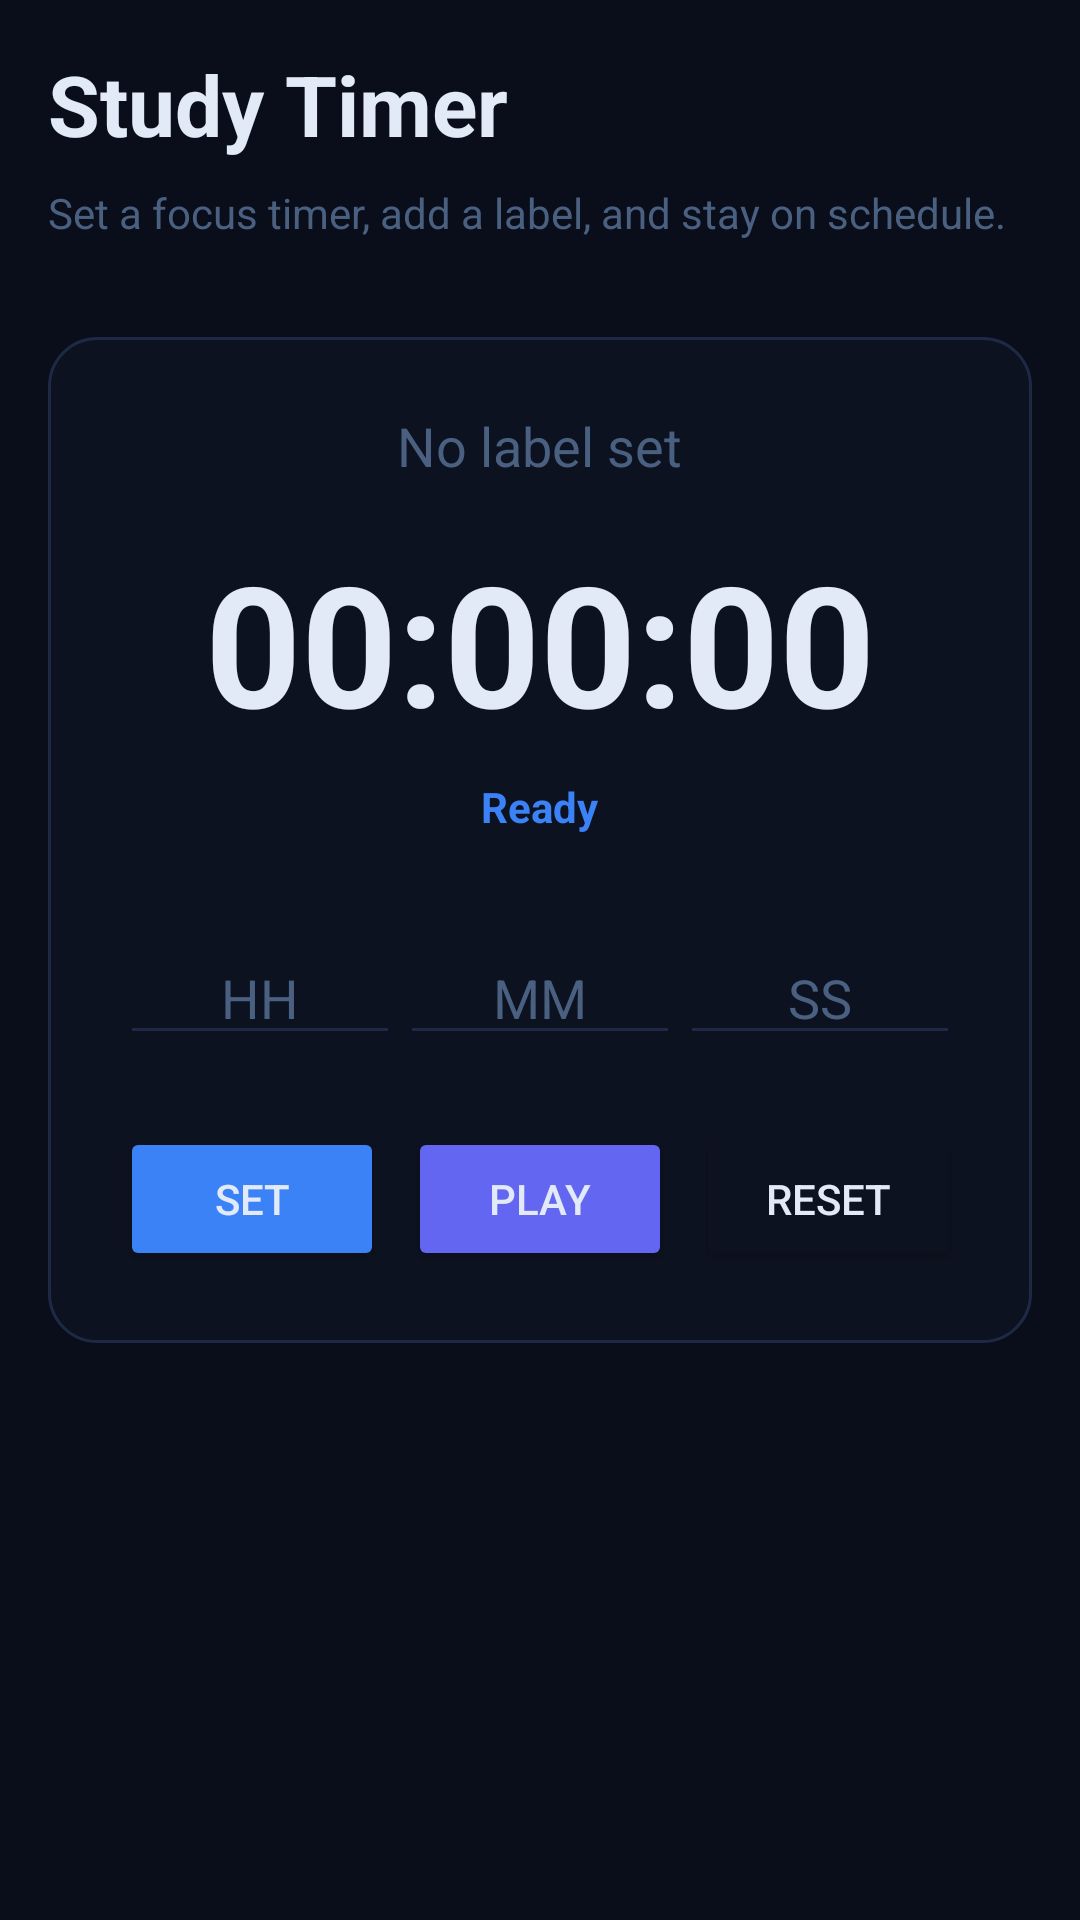

Write the Android layout XML for this screen, with the resource values it uses.
<!-- AndroidManifest.xml: application theme Theme.Trackademia -->
<!-- res/layout/fragment_study.xml -->
<?xml version="1.0" encoding="utf-8"?>
<androidx.constraintlayout.widget.ConstraintLayout xmlns:android="http://schemas.android.com/apk/res/android"
    xmlns:app="http://schemas.android.com/apk/res-auto"
    xmlns:tools="http://schemas.android.com/tools"
    android:layout_width="match_parent"
    android:layout_height="match_parent"
    android:background="@color/colorBackground"
    android:padding="16dp"
    tools:context=".main.StudyFragment">

    <TextView
        android:id="@+id/tvTitle"
        android:layout_width="wrap_content"
        android:layout_height="wrap_content"
        android:text="Study Timer"
        android:textColor="@color/textColorPrimary"
        android:textSize="28sp"
        android:textStyle="bold"
        app:layout_constraintTop_toTopOf="parent"
        app:layout_constraintStart_toStartOf="parent"/>

    <TextView
        android:id="@+id/tvSubtitle"
        android:layout_width="wrap_content"
        android:layout_height="wrap_content"
        android:text="Set a focus timer, add a label, and stay on schedule."
        android:textColor="@color/textColorSecondary"
        android:textSize="14sp"
        android:layout_marginTop="8dp"
        app:layout_constraintTop_toBottomOf="@id/tvTitle"
        app:layout_constraintStart_toStartOf="parent"/>

    <LinearLayout
        android:layout_width="match_parent"
        android:layout_height="wrap_content"
        android:orientation="vertical"
        android:background="@drawable/bg_card"
        android:padding="24dp"
        android:layout_marginTop="32dp"
        app:layout_constraintTop_toBottomOf="@id/tvSubtitle">

        <TextView
            android:id="@+id/tvLabel"
            android:layout_width="wrap_content"
            android:layout_height="wrap_content"
            android:text="No label set"
            android:textColor="@color/textColorSecondary"
            android:layout_gravity="center"
            android:textSize="18sp" />

        <TextView
            android:id="@+id/tvTimer"
            android:layout_width="wrap_content"
            android:layout_height="wrap_content"
            android:text="00:00:00"
            android:textColor="@color/textColorPrimary"
            android:textSize="56sp"
            android:textStyle="bold"
            android:layout_gravity="center"
            android:layout_marginTop="16dp"/>
            
        <TextView
            android:id="@+id/tvStatus"
            android:layout_width="wrap_content"
            android:layout_height="wrap_content"
            android:text="Ready"
            android:textColor="@color/colorPrimary"
            android:layout_gravity="center"
            android:layout_marginTop="8dp"
            android:textSize="14sp"
            android:textStyle="bold" />

        <LinearLayout
            android:layout_width="match_parent"
            android:layout_height="wrap_content"
            android:orientation="horizontal"
            android:layout_marginTop="32dp"
            android:weightSum="3">
            
            <EditText
                android:id="@+id/etHours"
                android:layout_width="0dp"
                android:layout_weight="1"
                android:layout_height="wrap_content"
                android:hint="HH"
                android:inputType="number"
                android:textColor="@color/textColorPrimary"
                android:backgroundTint="@color/colorBorder"
                android:textColorHint="@color/textColorSecondary"
                android:textAlignment="center"/>

            <EditText
                android:id="@+id/etMinutes"
                android:layout_width="0dp"
                android:layout_weight="1"
                android:layout_height="wrap_content"
                android:hint="MM"
                android:inputType="number"
                android:textColor="@color/textColorPrimary"
                android:backgroundTint="@color/colorBorder"
                android:textColorHint="@color/textColorSecondary"
                android:textAlignment="center"/>

            <EditText
                android:id="@+id/etSeconds"
                android:layout_width="0dp"
                android:layout_weight="1"
                android:layout_height="wrap_content"
                android:hint="SS"
                android:inputType="number"
                android:textColor="@color/textColorPrimary"
                android:backgroundTint="@color/colorBorder"
                android:textColorHint="@color/textColorSecondary"
                android:textAlignment="center"/>
        </LinearLayout>

        <LinearLayout
            android:layout_width="wrap_content"
            android:layout_height="wrap_content"
            android:orientation="horizontal"
            android:layout_gravity="center"
            android:layout_marginTop="24dp"
            android:gravity="center">

            <Button
                android:id="@+id/btnSet"
                android:layout_width="wrap_content"
                android:layout_height="wrap_content"
                android:text="Set"
                android:backgroundTint="@color/colorPrimary"/>
                
            <Button
                android:id="@+id/btnToggle"
                android:layout_width="wrap_content"
                android:layout_height="wrap_content"
                android:text="Play"
                android:layout_marginStart="8dp"
                android:backgroundTint="@color/colorPrimaryVariant"/>
                
            <Button
                android:id="@+id/btnReset"
                android:layout_width="wrap_content"
                android:layout_height="wrap_content"
                android:text="Reset"
                android:layout_marginStart="8dp"
                android:backgroundTint="@color/colorCard"
                app:strokeColor="@color/colorBorder"
                app:strokeWidth="1dp" />
        </LinearLayout>
    </LinearLayout>

</androidx.constraintlayout.widget.ConstraintLayout>
<!-- resources referenced by this layout -->
<resources>
  <color name="colorBackground">#0a0e1a</color>
  <color name="colorBorder">#1e2a45</color>
  <color name="colorCard">#0d1220</color>
  <color name="colorPrimary">#3b82f6</color>
  <color name="colorPrimaryVariant">#6366f1</color>
  <color name="textColorPrimary">#e2eaf8</color>
  <color name="textColorSecondary">#4a6080</color>
  <!-- drawable bg_card (drawable) -->
  <?xml version="1.0" encoding="utf-8"?>
  <shape xmlns:android="http://schemas.android.com/apk/res/android">
      <solid android:color="@color/colorCard"/>
      <corners android:radius="16dp"/>
      <stroke android:width="1dp" android:color="@color/colorBorder"/>
  </shape>
  <style name="Theme.Trackademia" parent="Base.Theme.Trackademia" />
  <style name="Base.Theme.Trackademia" parent="Theme.MaterialComponents.DayNight.NoActionBar">
          
          
          <item name="colorPrimary">@color/colorPrimary</item>
          <item name="colorPrimaryVariant">@color/colorPrimaryVariant</item>
          <item name="colorOnPrimary">@color/white</item>
          
          <item name="android:colorBackground">@color/colorBackground</item>
          <item name="colorSurface">@color/colorCard</item>
          <item name="android:textColorPrimary">@color/textColorPrimary</item>
          <item name="android:textColorSecondary">@color/textColorSecondary</item>
          
          
          <item name="bottomNavigationStyle">@style/Widget.Trackademia.BottomNavigationView</item>
      </style>
  <color name="white">#FFFFFFFF</color>
  <style name="Widget.Trackademia.BottomNavigationView" parent="Widget.MaterialComponents.BottomNavigationView">
          <item name="backgroundTint">@color/colorCard</item>
          <item name="itemIconTint">@color/textColorSecondary</item>
          <item name="itemTextColor">@color/textColorSecondary</item>
      </style>
</resources>
